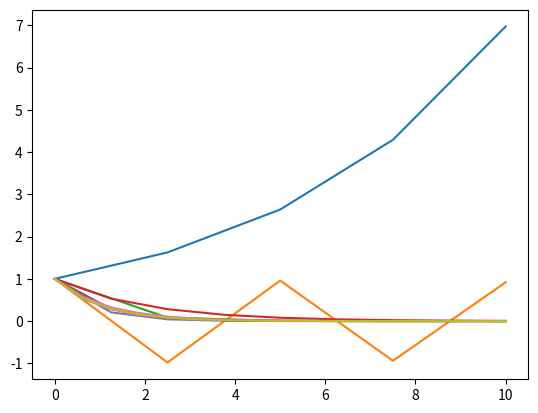

This figure's Python source:
import matplotlib.pyplot as plt
import numpy as np

#2a

def explicit_mid_point_rule(y_0, t_0, T, f, N_max):
    #constants from the method's Butcher table 
    a = [[0, 0], [0.5, 0]]
    b = [0, 1]
    c = [0, 0.5]

    ts = [t_0]
    ys = [y_0]
    dt = (T-t_0)/N_max

    while ts[-1] < T:
        t, y = ts[-1], ys[-1]

        k1 = f(t + c[0]*dt, y)
        k2 = f(t + c[1]*dt, y + dt*a[1][0]*k1)

        ts.append(t + dt)
        ys.append(y + dt*(b[0]*k1 + b[1]*k2))

    return np.array(ts), np.array(ys) 

def ssprk3(y_0, t_0, T, f, N_max):
    #constants from the method's Butcher table 
    a = [[0, 0, 0], [1, 0, 0], [0.25, 0.25, 0]]
    b = [(1/6), (1/6), (2/3)]
    c = [0, 1, 0.5]

    ts = [t_0]
    ys = [y_0]
    dt = (T-t_0)/N_max

    while ts[-1] < T:
        t, y = ts[-1], ys[-1]

        k1 = f(t + c[0]*dt, y)
        k2 = f(t + c[1]*dt, y + dt*(a[1][0]*k1))
        k3 = f(t + c[2]*dt, y + dt*(a[2][0]*k1 + a[2][1]*k2))

        ts.append(t + dt)
        ys.append(y + dt*(b[0]*k1 + b[1]*k2 + b[2]*k3))

    return np.array(ts), np.array(ys)

#RHS of ODE
def g(t, y):
    return -1*y

#The exact solution to compare with 
def y_ex_test(t):
    return y_0*np.exp(-1*t)

t_0, t_N = 0, 10
y_0 = 1

for N_max in [4, 8, 16]:
    ts, ys_mid = explicit_mid_point_rule(y_0, t_0, t_N, g, N_max)
    plt.plot(ts, ys_mid)
    
    ts, ys_ssprk3 = ssprk3(y_0, t_0, t_N, g, N_max)
    plt.plot(ts, ys_ssprk3)

    ys_ex = y_ex_test(ts)
    plt.plot(ts, ys_ex)

    plt.show()
    
#2b

taus = []
for m in [0, 1, 2, 3, 4, 5]:
    taus.append(2**(-1*m))

#2c

t_0, t_N = 0, 0.5
y_0 = 1

#RHS of ODE
def f(t, y):
    return -2*t*y

#The exact solution to compare with 
def y_ex(t):
    return y_0*np.exp(-1*t**2)

print("Approxiamtions of y(0.5):")
print()

#First point:

N_max = 3

ts, ys_mid = explicit_mid_point_rule(y_0, t_0, t_N, f, N_max)
print("Approximate of y(0.5) with N_max = 3 and midpoint method is: " + str(ys_mid[-1]))

#Second point 

N_max = 2

ts, ys_ssprk3 = ssprk3(y_0, t_0, t_N, f, N_max)
print("Approximate of y(0.5) with N_max = 2 and ssprk3 method is: " + str(ys_ssprk3[-1]))

print()
#Errors

print("Errors between actual solution and approximations:")
print()
print(f"|y(0.5) - y_mid(0.5)| = {abs(y_ex(ts[-1]) - ys_mid[-1])}")
print(f"|y(0.5) - y_ssprk3(0.5)| = {abs(y_ex(ts[-1]) - ys_ssprk3[-1])}")
print()
print("As expected, ssprk3 is more accurate even with N_max less than N_max of midpoint method")


